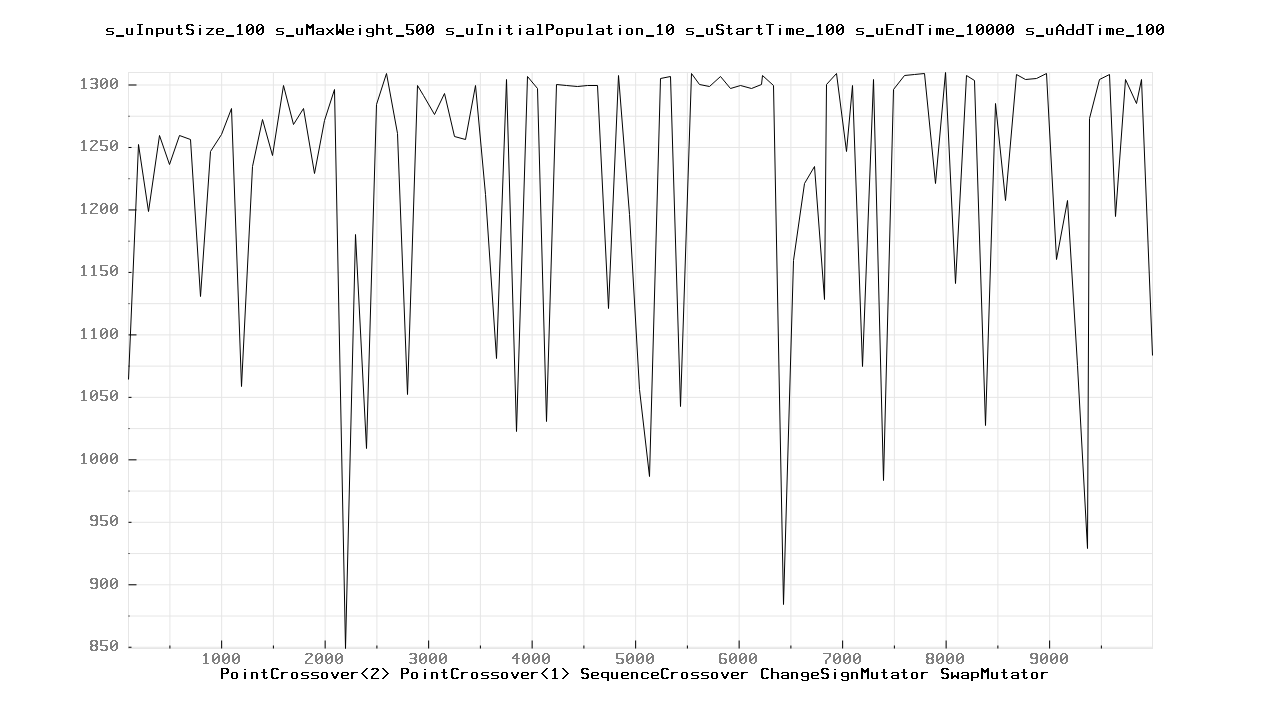

The data file committed next to this chart (first rows):
100.000000	1064.000000
200	1252
300	1198
400	1259
500	1236
600	1259
700	1256
800	1130
900	1246
1000	1260
1100	1281
1200	1058
1300	1234
1400	1272
1500	1243
1600	1299
1700	1268
1800	1281
1900	1229
2000	1271
2100	1296
2200	849
2300	1180
2400	1009
2500	1284
2600	1309
2700	1261
2800	1052
2900	1299
2957	1291
3057	1276
3157	1293
3257	1258
3357	1256
3457	1299
3557	1212
3657	1081
3757	1304
3857	1022
3957	1306
4057	1297
4141	1030
4241	1300
4341	1299
4441	1298
4541	1299
4641	1299
4741	1121
4841	1307
4941	1196
5041	1056
5141	986
5241	1305
5341	1306
5441	1042
5541	1309
5620	1300
5720	1298
5820	1306
5920	1297
6020	1299
... 44 more rows
